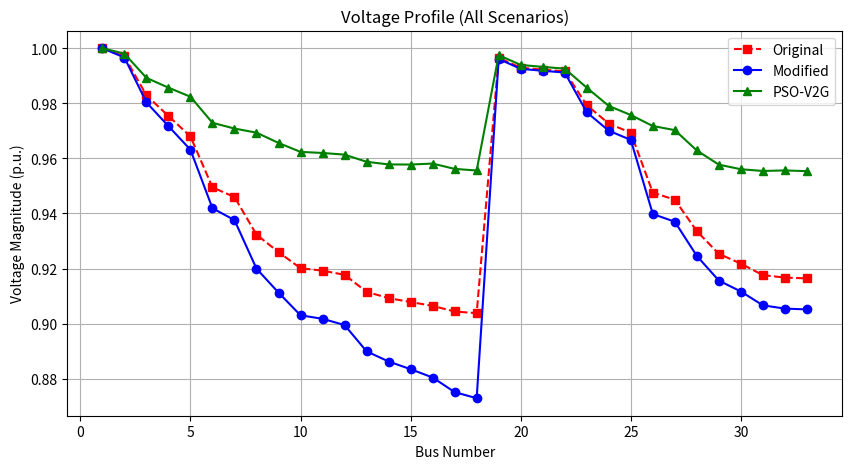
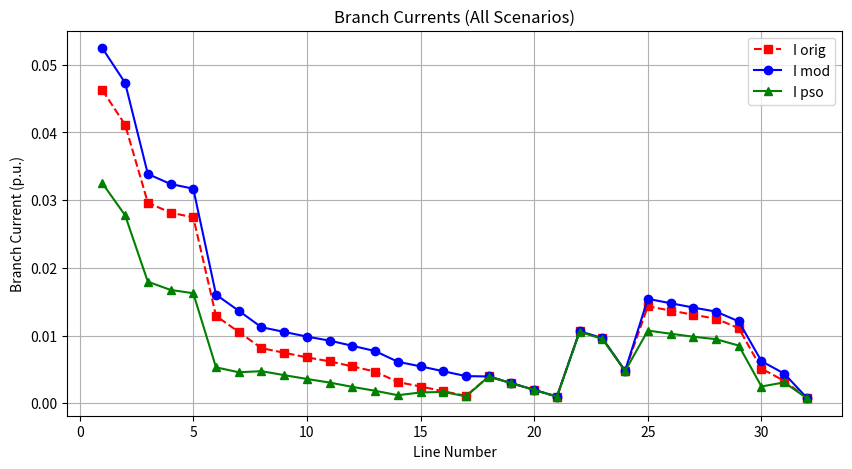
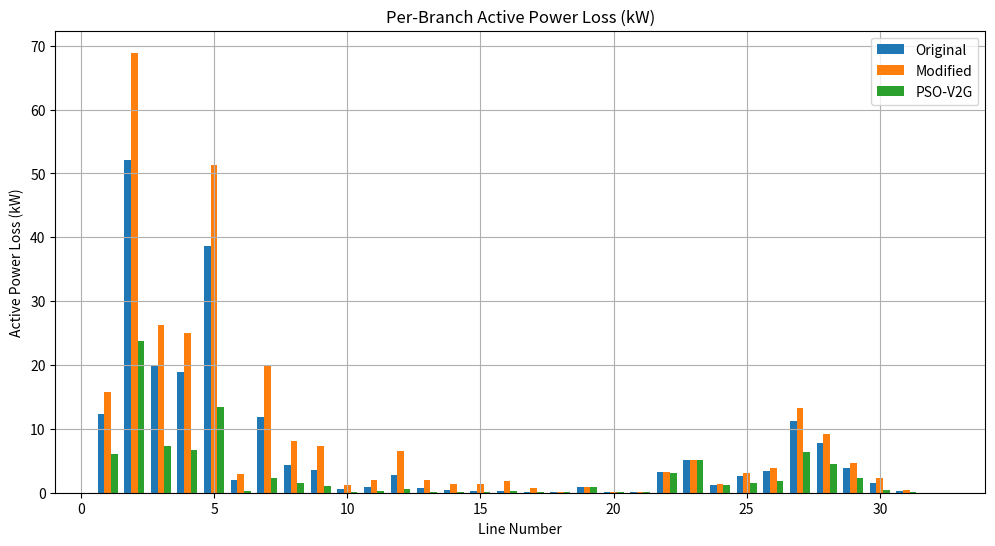
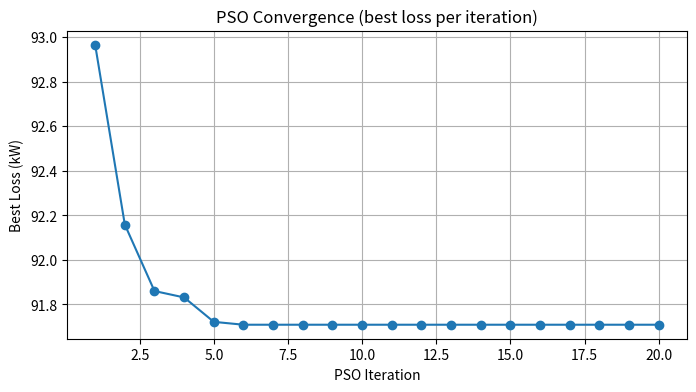
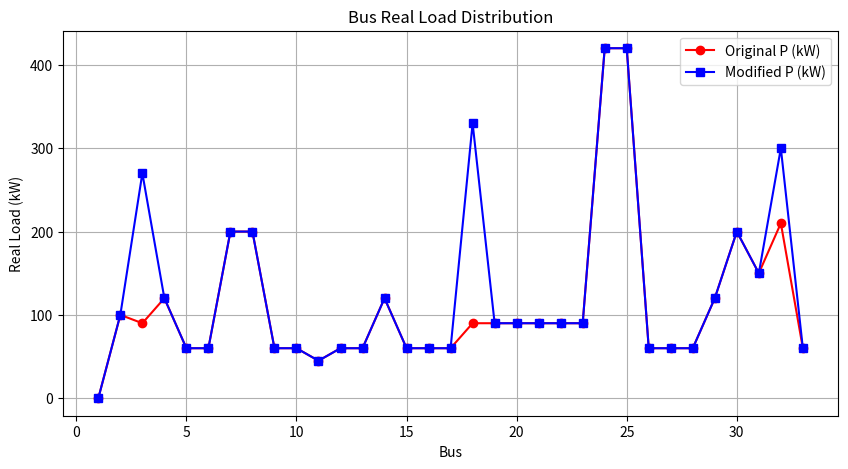

Generate these figures, in order, with matplotlib:
"""
IEEE 33-Bus Forward-Backward Sweep + PSO (Python)
Single-file script: original, modified, and PSO-based V2G scenarios
"""

import numpy as np
import matplotlib.pyplot as plt
import math
import random
from copy import deepcopy

# ---------------------------
# Base & system data
# ---------------------------
# Use S_base consistent with your PSO (as earlier): 100 MVA in PSO flow
S_base_MVA = 100.0   # MVA base used for PSO-power conversion
V_base_kV = 12.66
Z_base = (V_base_kV ** 2) / S_base_MVA  # ohm base used to convert R,X to p.u.

# Line data (from your provided tables) - 1-based indices preserved here
line_data = np.array([
    [1, 1, 2, 0.0922, 0.0470],
    [2, 2, 3, 0.4930, 0.2511],
    [3, 3, 4, 0.3660, 0.1864],
    [4, 4, 5, 0.3811, 0.1941],
    [5, 5, 6, 0.8190, 0.7070],
    [6, 6, 7, 0.1872, 0.6188],
    [7, 7, 8, 1.7114, 1.2351],
    [8, 8, 9, 1.0300, 0.7400],
    [9, 9, 10, 1.0440, 0.7400],
    [10, 10, 11, 0.1966, 0.0650],
    [11, 11, 12, 0.3744, 0.1238],
    [12, 12, 13, 1.4680, 1.1550],
    [13, 13, 14, 0.5416, 0.7129],
    [14, 14, 15, 0.5910, 0.5260],
    [15, 15, 16, 0.7463, 0.5450],
    [16, 16, 17, 1.2890, 1.7210],
    [17, 17, 18, 0.7320, 0.5740],
    [18, 2, 19, 0.1640, 0.1565],
    [19, 19, 20, 1.5042, 1.3554],
    [20, 20, 21, 0.4095, 0.4784],
    [21, 21, 22, 0.7089, 0.9373],
    [22, 3, 23, 0.4512, 0.3083],
    [23, 23, 24, 0.8980, 0.7091],
    [24, 24, 25, 0.8960, 0.7011],
    [25, 6, 26, 0.2030, 0.1034],
    [26, 26, 27, 0.2842, 0.1447],
    [27, 27, 28, 1.0590, 0.9337],
    [28, 28, 29, 0.8042, 0.7006],
    [29, 29, 30, 0.5075, 0.2585],
    [30, 30, 31, 0.9744, 0.9630],
    [31, 31, 32, 0.3105, 0.3619],
    [32, 32, 33, 0.3410, 0.5302],
])

num_lines = line_data.shape[0]
num_buses = 33

# Extract arrays with 0-based indexes for Python internal arrays
from_bus = (line_data[:, 1].astype(int) - 1).astype(int)
to_bus   = (line_data[:, 2].astype(int) - 1).astype(int)
R_ohm    = line_data[:, 3].astype(float)
X_ohm    = line_data[:, 4].astype(float)

# Convert R and X to per-unit (p.u.) using Z_base
R_pu = R_ohm / Z_base
X_pu = X_ohm / Z_base
Z_pu = R_pu + 1j * X_pu

# ---------------------------
# Load data (original) - from your first block (kW / kVAR)
# ---------------------------
load_data_original = np.array([
    [1,   0,   0],
    [2, 100,  60],
    [3,  90,  40],
    [4, 120,  80],
    [5,  60,  30],
    [6,  60,  20],
    [7, 200, 100],
    [8, 200, 100],
    [9,  60,  20],
    [10, 60,  20],
    [11, 45,  30],
    [12, 60,  35],
    [13, 60,  35],
    [14, 120, 80],
    [15, 60,  10],
    [16, 60,  20],
    [17, 60,  20],
    [18, 90,  40],
    [19, 90,  40],
    [20, 90,  40],
    [21, 90,  40],
    [22, 90,  40],
    [23, 90,  50],
    [24, 420, 200],
    [25, 420, 200],
    [26, 60,  25],
    [27, 60,  25],
    [28, 60,  20],
    [29, 120, 70],
    [30, 200, 600],
    [31, 150, 70],
    [32, 210, 100],
    [33, 60,  40],
])

# Convert P & Q (kW / kVAR) to per-unit on S_base_MVA
P_pu_base = np.zeros(num_buses)
Q_pu_base = np.zeros(num_buses)
for r in load_data_original:
    bus_idx = int(r[0]) - 1
    P_pu_base[bus_idx] = r[1] / (S_base_MVA * 1000)  # kW -> MW -> p.u.
    Q_pu_base[bus_idx] = r[2] / (S_base_MVA * 1000)

# ---------------------------
# Modified load scenario (from your long message - picks a modified set)
# The MATLAB snippet includes multiple modified blocks; we pick the "modified" changes
# described in the user's message: e.g., bus 3=270, bus18=330, bus32=300, etc.
# ---------------------------
P_pu_modified = P_pu_base.copy()
Q_pu_modified = Q_pu_base.copy()

# Apply modifications you included in the message (examples)
# - second block: bus 3 changed to 270 kW, bus 18 changed to 330 kW, bus 32 changed to 300 kW
# We'll implement those exact numbers.
P_pu_modified[2]  = 270 / (S_base_MVA * 1000)   # bus 3
Q_pu_modified[2]  = 99.16 / (S_base_MVA * 1000) # approx from your block
P_pu_modified[17] = 330 / (S_base_MVA * 1000)   # bus 18
Q_pu_modified[17] = 118.88 / (S_base_MVA * 1000)
P_pu_modified[31] = 300 / (S_base_MVA * 1000)   # bus 32
Q_pu_modified[31] = 129.58 / (S_base_MVA * 1000)

# ---------------------------
# Helpers: Build children lists (1-based bus numbering mapped to 0-based)
# ---------------------------
children = [[] for _ in range(num_buses)]
for i in range(num_lines):
    p = from_bus[i]
    c = to_bus[i]
    children[p].append(c)

# ---------------------------
# Forward-Backward Sweep function (works in p.u.)
# Returns bus voltages V (complex) and branch currents I_branch (complex, length num_lines)
# ---------------------------
def forward_backward_sweep(S_bus, children, from_bus, to_bus, R_pu, X_pu, tol=1e-6, max_iter=200):
    """
    S_bus: complex injections at buses in p.u. (S = P + jQ), length num_buses
    children/from_bus/to_bus/R_pu/X_pu: network parameters
    """
    nb = len(S_bus)
    V = np.ones(nb, dtype=complex)  # initial voltages (1.0 pu)
    V[0] = 1.0 + 0j  # slack bus (bus 1) fixed at 1∠0
    I = np.zeros(nb, dtype=complex)  # current injections; will be overwritten
    I_branch = np.zeros(len(from_bus), dtype=complex)

    for it in range(max_iter):
        V_prev = V.copy()

        # Backward sweep: compute branch currents from leaves to root
        # First compute load/injection currents at buses (conj(S/V))
        I_inj = np.zeros(nb, dtype=complex)
        for b in range(nb):
            if abs(V[b]) > 1e-12:
                I_inj[b] = np.conj(S_bus[b] / V[b])
            else:
                I_inj[b] = 0.0 + 0.0j

        # Initialize all branch currents to zero
        I_branch = np.zeros(len(from_bus), dtype=complex)

        # We'll accumulate downstream currents by processing lines from last to first (leaf-most lines typically later)
        # But to be safe for arbitrary ordering, we do repeated accumulation until convergence or by recursion.
        # Simpler robust approach: for each line, compute current as injection at 'to' + sum of branch currents of children lines
        # We need an ordering such that children are processed before their parent lines.
        # We'll perform a post-order traversal starting from root (bus 0) and compute subtree currents.

        def subtree_current(bus):
            # current contribution from bus subtree (including bus injection)
            total = I_inj[bus]
            for child in children[bus]:
                # find index of branch bus->child
                idx = np.where((from_bus == bus) & (to_bus == child))[0]
                if idx.size == 0:
                    continue
                idx = idx[0]
                child_current = subtree_current(child)
                I_branch[idx] = child_current
                total += child_current
            return total

        # call for root (bus 0)
        _ = subtree_current(0)

        # Forward sweep: update bus voltages
        V[0] = 1.0 + 0j
        for i_line in range(len(from_bus)):
            fb = from_bus[i_line]
            tb = to_bus[i_line]
            z = R_pu[i_line] + 1j * X_pu[i_line]
            V[tb] = V[fb] - z * I_branch[i_line]

        # convergence check
        max_diff = np.max(np.abs(V - V_prev))
        if max_diff < tol:
            # print("Converged in {} iterations (tol {})".format(it+1, tol))
            break

    return V, I_branch

# ---------------------------
# Loss calculation
# ---------------------------
def calculate_line_losses(I_branch, R_pu, X_pu, S_base_MVA):
    # returns per-line P_loss_kW array and Q_loss_kvar array
    P_loss_pu = R_pu * (np.abs(I_branch) ** 2)
    Q_loss_pu = X_pu * (np.abs(I_branch) ** 2)
    P_loss_kW = P_loss_pu * S_base_MVA * 1000.0
    Q_loss_kvar = Q_loss_pu * S_base_MVA * 1000.0
    return P_loss_kW, Q_loss_kvar

# ---------------------------
# Scenario runs: Original, Modified
# ---------------------------
def make_S_from_PQ(P_pu, Q_pu):
    """Return complex S vector (p.u.) of length num_buses (S = P + jQ)."""
    return P_pu + 1j * Q_pu

S_original = make_S_from_PQ(P_pu_base, Q_pu_base)
S_modified = make_S_from_PQ(P_pu_modified, Q_pu_modified)

# run FBS for original and modified
V_orig, Ibranch_orig = forward_backward_sweep(S_original, children, from_bus, to_bus, R_pu, X_pu)
V_mod,  Ibranch_mod  = forward_backward_sweep(S_modified, children, from_bus, to_bus, R_pu, X_pu)

P_loss_line_orig, Q_loss_line_orig = calculate_line_losses(Ibranch_orig, R_pu, X_pu, S_base_MVA)
P_loss_line_mod,  Q_loss_line_mod  = calculate_line_losses(Ibranch_mod,  R_pu, X_pu, S_base_MVA)

total_P_loss_orig = np.sum(P_loss_line_orig)
total_P_loss_mod  = np.sum(P_loss_line_mod)

# ---------------------------
# PSO to place 3 V2G units (embed PSO)
# ---------------------------
# Use same v2g_power as your earlier snippet: values in MW were divided by 48*1000 in that code.
v2g_MW = np.array([33.7127, 16.3806, 25.4608]) / 48.0  # values in MW (original used / (48*1000) because they converted to pu with S=100)
# Convert MW to per-unit on S_base_MVA
v2g_pu = v2g_MW / S_base_MVA  # v2g injection in p.u. (positive = injection reduces load)

# Regions (1-based in MATLAB): [2:11], [12:22], [23:33] -> convert to 0-based indices here
regions = [list(range(1, 11)), list(range(11, 22)), list(range(22, 33))]  # 0-based region lists

# PSO parameters
random.seed(0)
np.random.seed(0)
n_particles = 8
max_iterations = 20
c1 = 1.5
c2 = 1.5
inertia_weight = 0.7

# Particle arrays
positions = np.zeros((n_particles, 3), dtype=int)
velocities = np.zeros((n_particles, 3), dtype=float)
pbest = np.zeros_like(positions)
pbest_loss = np.full(n_particles, np.inf)
gbest = np.zeros(3, dtype=int)
gbest_loss = np.inf

# initialize particles - pick one bus from each region, ensure uniqueness
for p in range(n_particles):
    valid = False
    while not valid:
        for r in range(3):
            positions[p, r] = random.choice(regions[r])
        valid = (len(np.unique(positions[p])) == 3)

# PSO main loop
loss_history = np.zeros(max_iterations)
tol = 1e-6

def evaluate_positions(pos):
    # pos: array-like of three bus indices (0-based)
    # build S_temp and run FBS to compute losses
    if len(np.unique(pos)) < 3:
        return np.inf
    S_temp = S_original.copy()
    # At each v2g bus subtract injection (since original S is load positive), i.e., reduce load or inject negative
    for i in range(3):
        b = pos[i]
        S_temp[b] -= v2g_pu[i]
    V_tmp, Ibranch_tmp = forward_backward_sweep(S_temp, children, from_bus, to_bus, R_pu, X_pu, tol=1e-6)
    P_loss_tmp, Q_loss_tmp = calculate_line_losses(Ibranch_tmp, R_pu, X_pu, S_base_MVA)
    return np.sum(P_loss_tmp), V_tmp, Ibranch_tmp

print("Starting PSO for V2G placement...")
for it in range(max_iterations):
    for p in range(n_particles):
        loss_val, Vtmp, Itmp = evaluate_positions(positions[p])
        if loss_val < pbest_loss[p]:
            pbest_loss[p] = loss_val
            pbest[p] = positions[p].copy()
        if loss_val < gbest_loss:
            gbest_loss = loss_val
            gbest = positions[p].copy()
    # update velocities & positions
    for p in range(n_particles):
        r1 = np.random.rand(3)
        r2 = np.random.rand(3)
        velocities[p] = (inertia_weight * velocities[p] +
                         c1 * r1 * (pbest[p] - positions[p]) +
                         c2 * r2 * (gbest - positions[p]))
        positions[p] = np.round(positions[p] + velocities[p]).astype(int)
        # clamp into region bounds and enforce that each chosen bus belongs to its region
        for r in range(3):
            region = regions[r]
            lo = min(region); hi = max(region)
            positions[p, r] = max(min(positions[p, r], hi), lo)
        # enforce uniqueness by random reassign if duplicates
        while len(np.unique(positions[p])) < 3:
            for r in range(3):
                positions[p, r] = random.choice(regions[r])
    loss_history[it] = gbest_loss
    if (it % 5 == 0) or (it == max_iterations - 1):
        print(f"Iter {it+1}/{max_iterations} | Best Loss = {gbest_loss:.4f} kW")

print("PSO complete.")
print("GBest (0-based buses):", gbest, " -> (1-based):", gbest + 1)
print("Best loss (kW):", gbest_loss)

# Compute final optimized (V2G applied) run with gbest
S_pso = S_original.copy()
for i in range(3):
    S_pso[gbest[i]] -= v2g_pu[i]
V_pso, Ibranch_pso = forward_backward_sweep(S_pso, children, from_bus, to_bus, R_pu, X_pu)
P_loss_line_pso, Q_loss_line_pso = calculate_line_losses(Ibranch_pso, R_pu, X_pu, S_base_MVA)
total_P_loss_pso = np.sum(P_loss_line_pso)

# ---------------------------
# Print results summary (Original, Modified, PSO)
# ---------------------------
def print_summary(name, V, Ibranch, P_loss_line, Q_loss_line):
    print("\n==========================")
    print(f"Scenario: {name}")
    print("==========================")
    print(f"Total real power loss: {np.sum(P_loss_line):.4f} kW")
    print(f"Total reactive power loss: {np.sum(Q_loss_line):.4f} kVAR")
    print("\nBus Voltage Profile (pu):")
    for i in range(num_buses):
        print(f"Bus {i+1:2d}: V = {abs(V[i]):.6f} pu, angle = {np.angle(V[i], deg=True):8.4f} deg")
    print("\nBranch currents (pu):")
    for i in range(num_lines):
        print(f"Line {i+1:2d} ({from_bus[i]+1}->{to_bus[i]+1}): I = {abs(Ibranch[i]):.6f} pu, angle = {np.angle(Ibranch[i], deg=True):8.4f} deg")
    # voltage violations
    v_viol = np.where(abs(V) < 0.95)[0]
    if v_viol.size > 0:
        print("\nVoltage violations (V < 0.95 pu) at buses:", (v_viol + 1).tolist())
    else:
        print("\nNo voltage violations (all >= 0.95 pu).")
    print("==========================\n")

print_summary("Original", V_orig, Ibranch_orig, P_loss_line_orig, Q_loss_line_orig)
print_summary("Modified", V_mod,  Ibranch_mod,  P_loss_line_mod,  Q_loss_line_mod)
print_summary("PSO-V2G", V_pso,  Ibranch_pso,  P_loss_line_pso,  Q_loss_line_pso)

# ---------------------------
# Plotting - ensure shapes match!
# ---------------------------
plt.figure(figsize=(10,5))
plt.plot(range(1, num_buses+1), np.abs(V_orig), 'r--s', label='Original')
plt.plot(range(1, num_buses+1), np.abs(V_mod),  'b-o',  label='Modified')
plt.plot(range(1, num_buses+1), np.abs(V_pso),  'g-^',  label='PSO-V2G')
plt.xlabel('Bus Number'); plt.ylabel('Voltage Magnitude (p.u.)')
plt.title('Voltage Profile (All Scenarios)'); plt.grid(True); plt.legend()

plt.figure(figsize=(10,5))
# Branch currents number = num_lines, ensure x matches that
plt.plot(range(1, num_lines+1), np.abs(Ibranch_orig), 'r--s', label='I orig')
plt.plot(range(1, num_lines+1), np.abs(Ibranch_mod),  'b-o',  label='I mod')
plt.plot(range(1, num_lines+1), np.abs(Ibranch_pso),  'g-^',  label='I pso')
plt.xlabel('Line Number'); plt.ylabel('Branch Current (p.u.)')
plt.title('Branch Currents (All Scenarios)'); plt.grid(True); plt.legend()

# Power loss per branch (kW) bar chart - align lengths with num_lines
plt.figure(figsize=(12,6))
width = 0.25
x = np.arange(1, num_lines+1)
plt.bar(x - width, P_loss_line_orig, width=width, label='Original')
plt.bar(x,               P_loss_line_mod,  width=width, label='Modified')
plt.bar(x + width,       P_loss_line_pso,  width=width, label='PSO-V2G')
plt.xlabel('Line Number'); plt.ylabel('Active Power Loss (kW)')
plt.title('Per-Branch Active Power Loss (kW)'); plt.grid(True); plt.legend()

# Plot loss convergence for PSO
plt.figure(figsize=(8,4))
plt.plot(np.arange(1, max_iterations+1), loss_history, '-o')
plt.xlabel('PSO Iteration'); plt.ylabel('Best Loss (kW)')
plt.title('PSO Convergence (best loss per iteration)'); plt.grid(True)

# Load distribution (original and modified)
plt.figure(figsize=(10,5))
plt.plot(range(1, num_buses+1), (P_pu_base * S_base_MVA * 1000.0), 'r-o', label='Original P (kW)')
plt.plot(range(1, num_buses+1), (P_pu_modified * S_base_MVA * 1000.0), 'b-s', label='Modified P (kW)')
plt.xlabel('Bus'); plt.ylabel('Real Load (kW)'); plt.title('Bus Real Load Distribution'); plt.legend(); plt.grid(True)

plt.show()

# End of script
